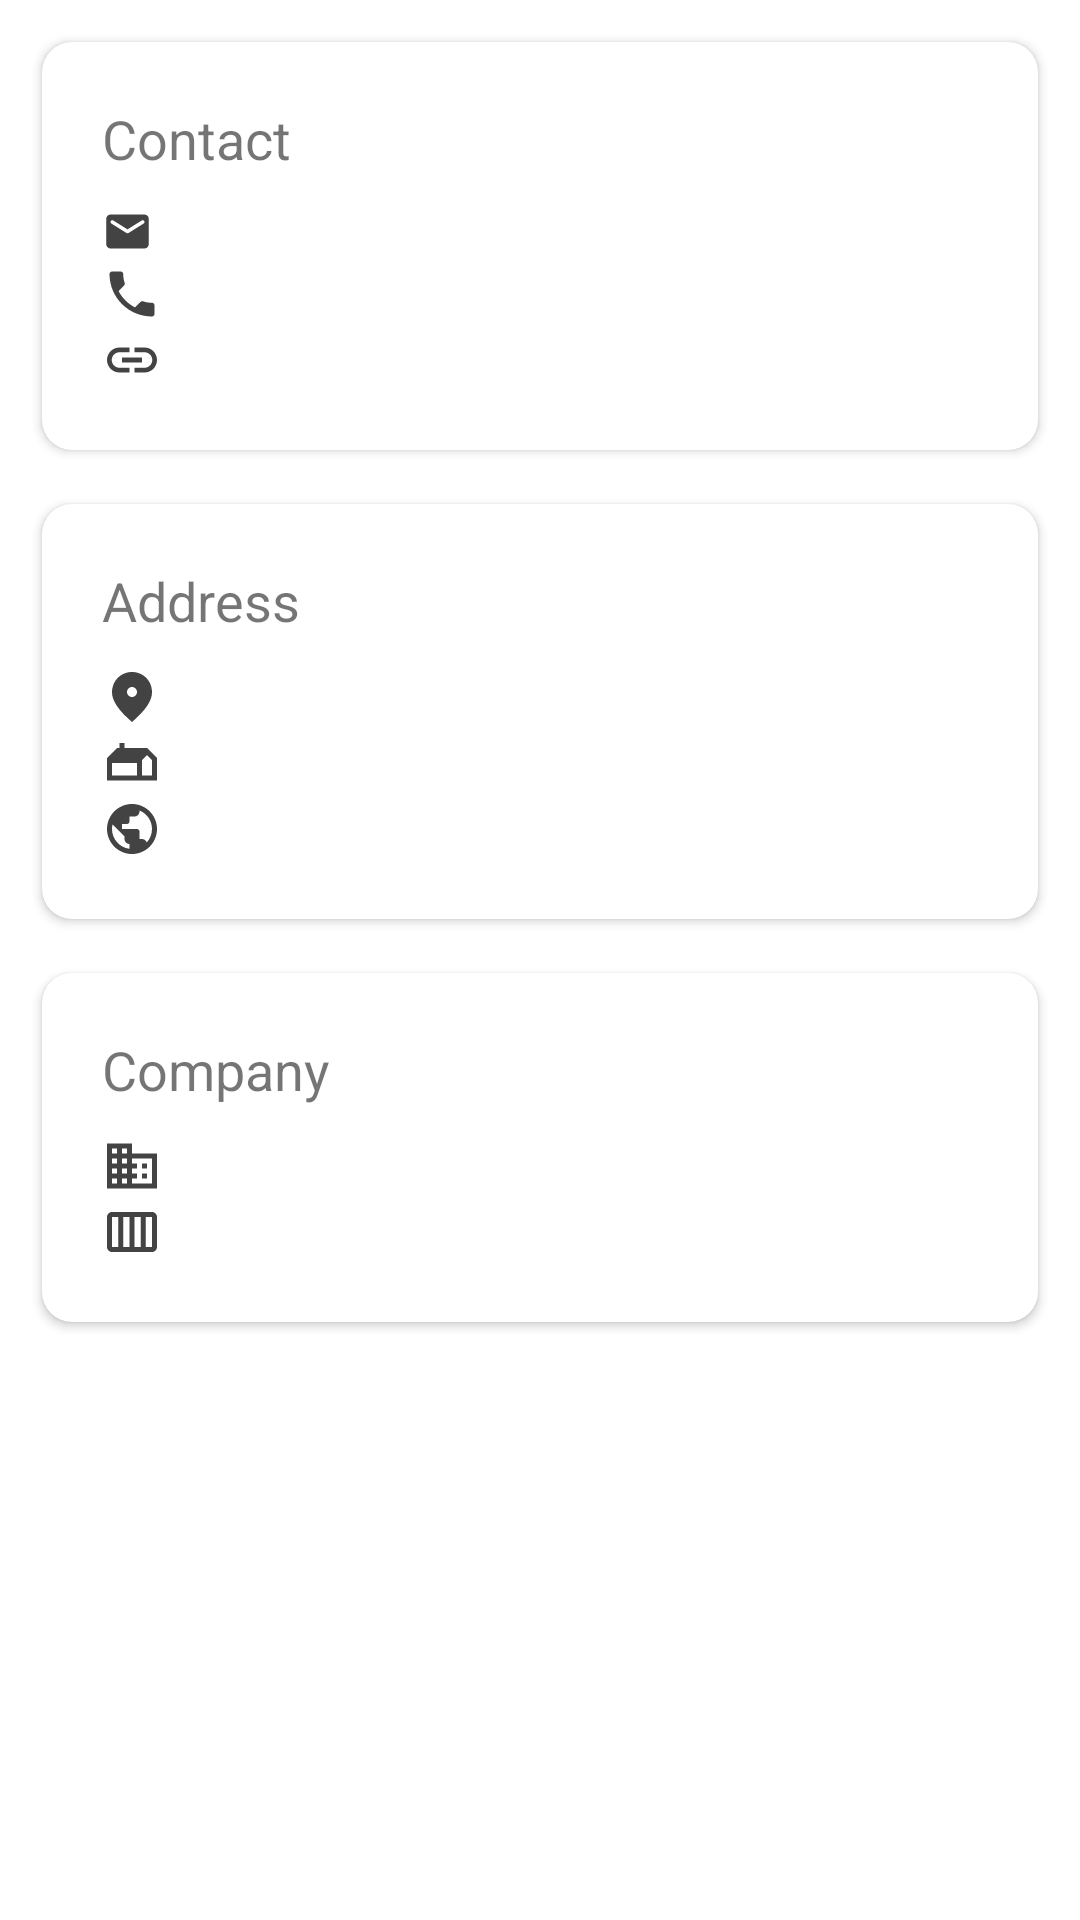

Android layout source for this screen:
<!-- AndroidManifest.xml: application theme Theme.BancoComercioReto -->
<!-- res/layout/user_detail_fragment.xml -->
<?xml version="1.0" encoding="utf-8"?>
<RelativeLayout xmlns:android="http://schemas.android.com/apk/res/android"
    xmlns:tools="http://schemas.android.com/tools"
    android:layout_width="match_parent"
    android:layout_height="match_parent"
    xmlns:app="http://schemas.android.com/apk/res-auto"
    android:orientation="vertical"
    tools:context=".view.ui.MainActivity">

    <LinearLayout
        android:layout_width="match_parent"
        android:layout_height="wrap_content"
        android:layout_margin="10dp"
        android:orientation="vertical">

        <androidx.cardview.widget.CardView
            android:layout_width="match_parent"
            android:layout_height="wrap_content"
            android:layout_margin="4dp"
            app:cardCornerRadius="10dp">

            <LinearLayout
                android:layout_width="match_parent"
                android:layout_height="wrap_content"
                android:orientation="vertical"
                android:layout_margin="10dp"
                android:padding="10dp">

                <TextView
                    android:layout_width="wrap_content"
                    android:layout_height="wrap_content"
                    android:textSize="@dimen/card_title_size"
                    android:text="@string/contact_title"/>

                <Space
                    android:layout_width="1dp"
                    android:layout_height="10dp"/>

                <TextView
                    android:id="@+id/emailTextView"
                    android:layout_width="wrap_content"
                    android:layout_height="wrap_content"
                    android:gravity="center_vertical"
                    android:textSize="@dimen/subtitle_text_size"
                    app:drawableLeftCompat="@drawable/ic_round_email"
                    android:drawablePadding="@dimen/drawable_padding"/>

                <Space
                    android:layout_width="1dp"
                    android:layout_height="2dp"/>

                <TextView
                    android:id="@+id/phoneTextView"
                    android:layout_width="wrap_content"
                    android:layout_height="wrap_content"
                    android:gravity="center_vertical"
                    android:textSize="@dimen/subtitle_text_size"
                    app:drawableLeftCompat="@drawable/ic_baseline_local_phone"
                    android:drawablePadding="@dimen/drawable_padding"/>

                <Space
                    android:layout_width="1dp"
                    android:layout_height="2dp"/>

                <TextView
                    android:id="@+id/webSiteTextView"
                    android:layout_width="wrap_content"
                    android:layout_height="wrap_content"
                    android:gravity="center_vertical"
                    android:textSize="@dimen/subtitle_text_size"
                    app:drawableLeftCompat="@drawable/ic_baseline_link"
                    android:drawablePadding="@dimen/drawable_padding"/>

            </LinearLayout>

        </androidx.cardview.widget.CardView>

        <Space
            android:layout_width="1dp"
            android:layout_height="10dp"/>

        <androidx.cardview.widget.CardView
            android:layout_width="match_parent"
            android:layout_height="wrap_content"
            android:layout_margin="4dp"
            app:cardCornerRadius="10dp">

            <LinearLayout
                android:layout_width="match_parent"
                android:layout_height="wrap_content"
                android:orientation="vertical"
                android:layout_margin="10dp"
                android:padding="10dp">

                <TextView
                    android:layout_width="wrap_content"
                    android:layout_height="wrap_content"
                    android:textSize="@dimen/card_title_size"
                    android:text="@string/address_title"/>

                <Space
                    android:layout_width="1dp"
                    android:layout_height="10dp"/>

                <TextView
                    android:id="@+id/streetTextView"
                    android:layout_width="wrap_content"
                    android:layout_height="wrap_content"
                    android:gravity="center_vertical"
                    android:textSize="@dimen/subtitle_text_size"
                    app:drawableLeftCompat="@drawable/ic_baseline_fmd_good"
                    android:drawablePadding="@dimen/drawable_padding"/>

                <Space
                    android:layout_width="1dp"
                    android:layout_height="2dp"/>

                <TextView
                    android:id="@+id/suiteTextView"
                    android:layout_width="wrap_content"
                    android:layout_height="wrap_content"
                    android:gravity="center_vertical"
                    android:textSize="@dimen/subtitle_text_size"
                    app:drawableLeftCompat="@drawable/ic_baseline_gite"
                    android:drawablePadding="@dimen/drawable_padding"/>

                <Space
                    android:layout_width="1dp"
                    android:layout_height="2dp"/>

                <TextView
                    android:id="@+id/cityTextView"
                    android:layout_width="wrap_content"
                    android:layout_height="wrap_content"
                    android:gravity="center_vertical"
                    android:textSize="@dimen/subtitle_text_size"
                    app:drawableLeftCompat="@drawable/ic_baseline_public"
                    android:drawablePadding="@dimen/drawable_padding"/>

            </LinearLayout>

        </androidx.cardview.widget.CardView>

        <Space
            android:layout_width="1dp"
            android:layout_height="10dp"/>

        <androidx.cardview.widget.CardView
            android:layout_width="match_parent"
            android:layout_height="wrap_content"
            android:layout_margin="4dp"
            app:cardCornerRadius="10dp">

            <LinearLayout
                android:layout_width="match_parent"
                android:layout_height="wrap_content"
                android:orientation="vertical"
                android:layout_margin="10dp"
                android:padding="10dp">

                <TextView
                    android:layout_width="wrap_content"
                    android:layout_height="wrap_content"
                    android:textSize="@dimen/card_title_size"
                    android:text="@string/company_title"/>

                <Space
                    android:layout_width="1dp"
                    android:layout_height="10dp"/>

                <TextView
                    android:id="@+id/companyNameTextView"
                    android:layout_width="wrap_content"
                    android:layout_height="wrap_content"
                    android:gravity="center_vertical"
                    android:textSize="@dimen/subtitle_text_size"
                    app:drawableLeftCompat="@drawable/ic_baseline_business"
                    android:drawablePadding="@dimen/drawable_padding"/>

                <Space
                    android:layout_width="1dp"
                    android:layout_height="2dp"/>

                <TextView
                    android:id="@+id/catchPhraseTextView"
                    android:layout_width="wrap_content"
                    android:layout_height="wrap_content"
                    android:gravity="center_vertical"
                    android:textSize="@dimen/subtitle_text_size"
                    app:drawableLeftCompat="@drawable/ic_baseline_calendar_view_week"
                    android:drawablePadding="@dimen/drawable_padding"/>

            </LinearLayout>

        </androidx.cardview.widget.CardView>

    </LinearLayout>
</RelativeLayout>
<!-- resources referenced by this layout -->
<resources>
  <dimen name="card_title_size">18sp</dimen>
  <dimen name="drawable_padding">8dp</dimen>
  <dimen name="subtitle_text_size">13sp</dimen>
  <!-- drawable ic_baseline_business (drawable) -->
  <vector android:height="20dp" android:tint="#434343"
      android:viewportHeight="24" android:viewportWidth="24"
      android:width="20dp" xmlns:android="http://schemas.android.com/apk/res/android">
      <path android:fillColor="@android:color/white" android:pathData="M12,7L12,3L2,3v18h20L22,7L12,7zM6,19L4,19v-2h2v2zM6,15L4,15v-2h2v2zM6,11L4,11L4,9h2v2zM6,7L4,7L4,5h2v2zM10,19L8,19v-2h2v2zM10,15L8,15v-2h2v2zM10,11L8,11L8,9h2v2zM10,7L8,7L8,5h2v2zM20,19h-8v-2h2v-2h-2v-2h2v-2h-2L12,9h8v10zM18,11h-2v2h2v-2zM18,15h-2v2h2v-2z"/>
  </vector>
  <!-- drawable ic_baseline_calendar_view_week (drawable) -->
  <vector android:height="20dp" android:tint="#434343"
      android:viewportHeight="24" android:viewportWidth="24"
      android:width="20dp" xmlns:android="http://schemas.android.com/apk/res/android">
      <path android:fillColor="@android:color/white" android:pathData="M20,4H4C2.9,4 2,4.9 2,6v12c0,1.1 0.9,2 2,2h16c1.1,0 2,-0.9 2,-2V6C22,4.9 21.1,4 20,4zM13,6h2.5v12H13V6zM11,18H8.5V6H11V18zM4,6h2.5v12H4V6zM20,18h-2.5V6H20V18z"/>
  </vector>
  <!-- drawable ic_baseline_fmd_good (drawable) -->
  <vector android:height="20dp" android:tint="#434343"
      android:viewportHeight="24" android:viewportWidth="24"
      android:width="20dp" xmlns:android="http://schemas.android.com/apk/res/android">
      <path android:fillColor="@android:color/white" android:pathData="M12,2c-4.2,0 -8,3.22 -8,8.2c0,3.32 2.67,7.25 8,11.8c5.33,-4.55 8,-8.48 8,-11.8C20,5.22 16.2,2 12,2zM12,12c-1.1,0 -2,-0.9 -2,-2c0,-1.1 0.9,-2 2,-2c1.1,0 2,0.9 2,2C14,11.1 13.1,12 12,12z"/>
  </vector>
  <!-- drawable ic_baseline_gite (drawable) -->
  <vector android:height="20dp" android:tint="#434343"
      android:viewportHeight="24" android:viewportWidth="24"
      android:width="20dp" xmlns:android="http://schemas.android.com/apk/res/android">
      <path android:fillColor="@android:color/white" android:pathData="M18,6H9V4H7v2H6l-4,4v9h20v-9L18,6zM4,12h10v5H4V12zM20,17h-4v-6.17l2,-2v0l2,2V17z"/>
  </vector>
  <!-- drawable ic_baseline_link (drawable) -->
  <vector android:height="20dp" android:tint="#434343"
      android:viewportHeight="24" android:viewportWidth="24"
      android:width="20dp" xmlns:android="http://schemas.android.com/apk/res/android">
      <path android:fillColor="@android:color/white" android:pathData="M3.9,12c0,-1.71 1.39,-3.1 3.1,-3.1h4L11,7L7,7c-2.76,0 -5,2.24 -5,5s2.24,5 5,5h4v-1.9L7,15.1c-1.71,0 -3.1,-1.39 -3.1,-3.1zM8,13h8v-2L8,11v2zM17,7h-4v1.9h4c1.71,0 3.1,1.39 3.1,3.1s-1.39,3.1 -3.1,3.1h-4L13,17h4c2.76,0 5,-2.24 5,-5s-2.24,-5 -5,-5z"/>
  </vector>
  <!-- drawable ic_round_email (drawable) -->
  <vector android:height="17dp" android:tint="#434343"
      android:viewportHeight="24" android:viewportWidth="24"
      android:width="17dp" xmlns:android="http://schemas.android.com/apk/res/android">
      <path android:fillColor="@android:color/white" android:pathData="M20,4L4,4c-1.1,0 -1.99,0.9 -1.99,2L2,18c0,1.1 0.9,2 2,2h16c1.1,0 2,-0.9 2,-2L22,6c0,-1.1 -0.9,-2 -2,-2zM19.6,8.25l-7.07,4.42c-0.32,0.2 -0.74,0.2 -1.06,0L4.4,8.25c-0.25,-0.16 -0.4,-0.43 -0.4,-0.72 0,-0.67 0.73,-1.07 1.3,-0.72L12,11l6.7,-4.19c0.57,-0.35 1.3,0.05 1.3,0.72 0,0.29 -0.15,0.56 -0.4,0.72z"/>
  </vector>
  <string name="address_title">Address</string>
  <string name="company_title">Company</string>
  <string name="contact_title">Contact</string>
  <color name="primaryColor">#CD1726</color>
  <color name="primaryDarkColor">#82010C</color>
  <color name="white">#FFFFFFFF</color>
  <color name="teal_200">#FF03DAC5</color>
  <color name="teal_700">#FF018786</color>
  <color name="black">#FF000000</color>
</resources>
